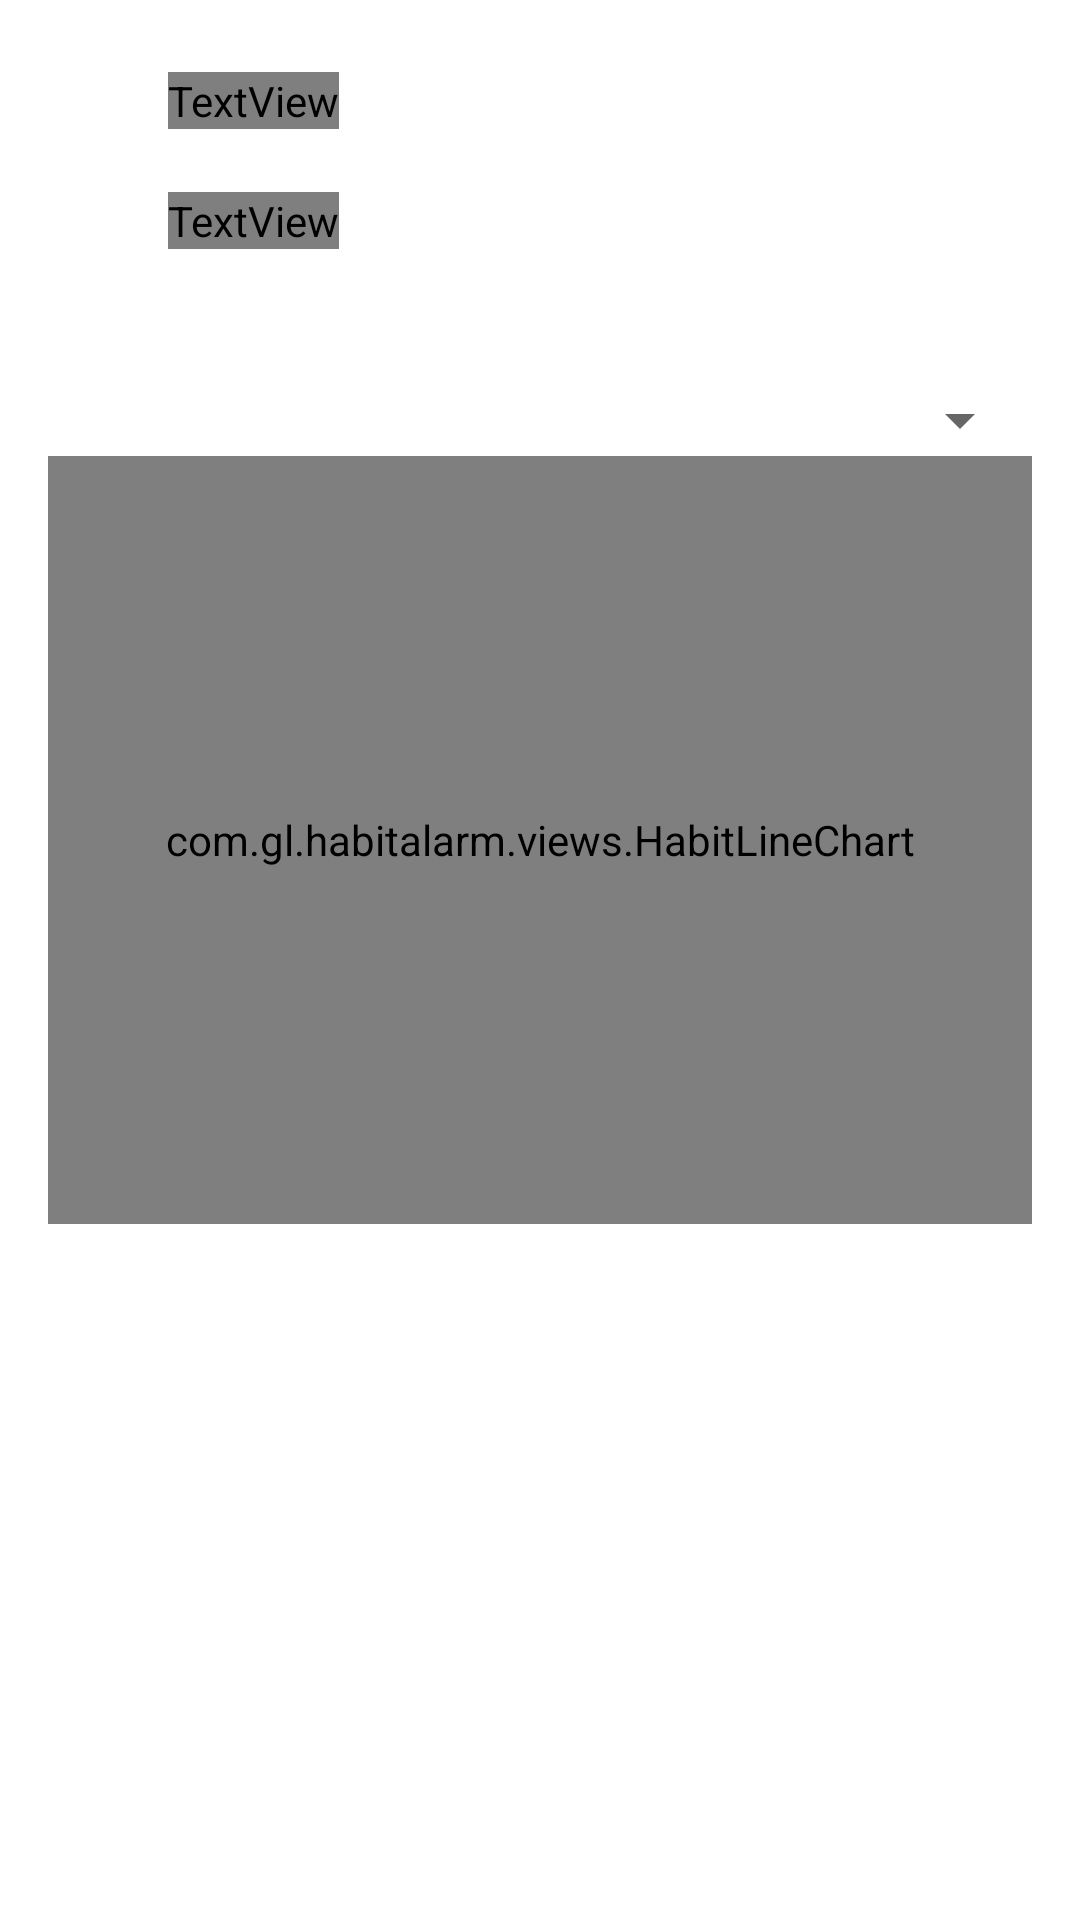

Layout XML and referenced resources for this Android screen:
<!-- AndroidManifest.xml: activity theme Theme.HabitAlarm -->
<!-- res/layout/activity_habit_detail.xml -->
<?xml version="1.0" encoding="utf-8"?>
<layout xmlns:android="http://schemas.android.com/apk/res/android"
    xmlns:app="http://schemas.android.com/apk/res-auto"
    xmlns:tools="http://schemas.android.com/tools"
    tools:context=".ui.detail.HabitDetailActivity">

    <data>
        <variable
            name="viewModel"
            type="com.gl.habitalarm.ui.detail.HabitDetailViewModel" />
    </data>

    <LinearLayout
        android:layout_width="match_parent"
        android:layout_height="match_parent"
        android:orientation="vertical"
        android:padding="16dp">

        <LinearLayout
            android:layout_width="match_parent"
            android:layout_height="wrap_content"
            android:layout_margin="8dp"
            android:orientation="horizontal">

            <ImageView
                android:layout_width="wrap_content"
                android:layout_height="wrap_content"
                android:layout_marginRight="8dp"
                app:srcCompat="@drawable/ic_repeat_24" />

            <TextView
                android:layout_width="wrap_content"
                android:layout_height="wrap_content"
                android:textColor="@color/grey_500"
                android:textSize="16dp"
                android:text="@{viewModel.days}"
                tools:text="days"/>
        </LinearLayout>

        <LinearLayout
            android:layout_width="match_parent"
            android:layout_height="wrap_content"
            android:layout_margin="8dp"
            android:orientation="horizontal">

            <ImageView
                android:layout_width="wrap_content"
                android:layout_height="wrap_content"
                android:layout_marginRight="8dp"
                app:srcCompat="@drawable/ic_alarm_24" />

            <TextView
                android:layout_width="wrap_content"
                android:layout_height="wrap_content"
                android:textColor="@color/grey_500"
                android:textSize="16dp"
                android:text="@{viewModel.notifyingTime.toString()}"
                tools:text="notifying time"/>
        </LinearLayout>

        <RelativeLayout
            android:layout_width="match_parent"
            android:layout_height="wrap_content"
            android:layout_marginTop="32dp">

            <Spinner
                android:id="@+id/spinner"
                android:layout_width="wrap_content"
                android:layout_height="wrap_content"
                android:layout_alignParentTop="true"
                android:layout_alignParentRight="true"
                android:layout_gravity="right" />

            <com.gl.habitalarm.views.HabitLineChart
                android:id="@+id/habit_chart"
                android:layout_width="match_parent"
                android:layout_height="256dp"
                android:layout_below="@+id/spinner"/>
        </RelativeLayout>

    </LinearLayout>
</layout>
<!-- resources referenced by this layout -->
<resources>
  <!-- drawable ic_alarm_24 (drawable) -->
  <vector android:height="24dp" android:tint="@color/grey_500"
      android:viewportHeight="24" android:viewportWidth="24"
      android:width="24dp" xmlns:android="http://schemas.android.com/apk/res/android">
      <path android:fillColor="@android:color/white" android:pathData="M22,5.72l-4.6,-3.86 -1.29,1.53 4.6,3.86L22,5.72zM7.88,3.39L6.6,1.86 2,5.71l1.29,1.53 4.59,-3.85zM12.5,8L11,8v6l4.75,2.85 0.75,-1.23 -4,-2.37L12.5,8zM12,4c-4.97,0 -9,4.03 -9,9s4.02,9 9,9c4.97,0 9,-4.03 9,-9s-4.03,-9 -9,-9zM12,20c-3.87,0 -7,-3.13 -7,-7s3.13,-7 7,-7 7,3.13 7,7 -3.13,7 -7,7z"/>
  </vector>
  <!-- drawable ic_repeat_24 (drawable) -->
  <vector android:height="24dp" android:tint="@color/grey_500"
      android:viewportHeight="24" android:viewportWidth="24"
      android:width="24dp" xmlns:android="http://schemas.android.com/apk/res/android">
      <path android:fillColor="@android:color/white" android:pathData="M7,7h10v3l4,-4 -4,-4v3L5,5v6h2L7,7zM17,17L7,17v-3l-4,4 4,4v-3h12v-6h-2v4z"/>
  </vector>
  <style name="Theme.HabitAlarm" parent="Theme.MaterialComponents.DayNight.DarkActionBar">
          
          <item name="colorPrimary">@color/purple_500</item>
          <item name="colorPrimaryVariant">@color/purple_700</item>
          <item name="colorOnPrimary">@color/white</item>
          
          <item name="colorSecondary">@color/teal_200</item>
          <item name="colorSecondaryVariant">@color/teal_700</item>
          <item name="colorOnSecondary">@color/black</item>
          
          <item name="android:statusBarColor" tools:targetApi="l">?attr/colorPrimaryVariant</item>
          
      </style>
  <!-- not gathered from this repository: default colours our renderer supplied (Android Studio template values) -->
  <color name="purple_500">#FF6200EE</color>
  <color name="purple_700">#FF3700B3</color>
  <color name="teal_200">#FF03DAC5</color>
  <color name="teal_700">#FF018786</color>
  <color name="black">#FF000000</color>
  <color name="white">#FFFFFFFF</color>
</resources>
